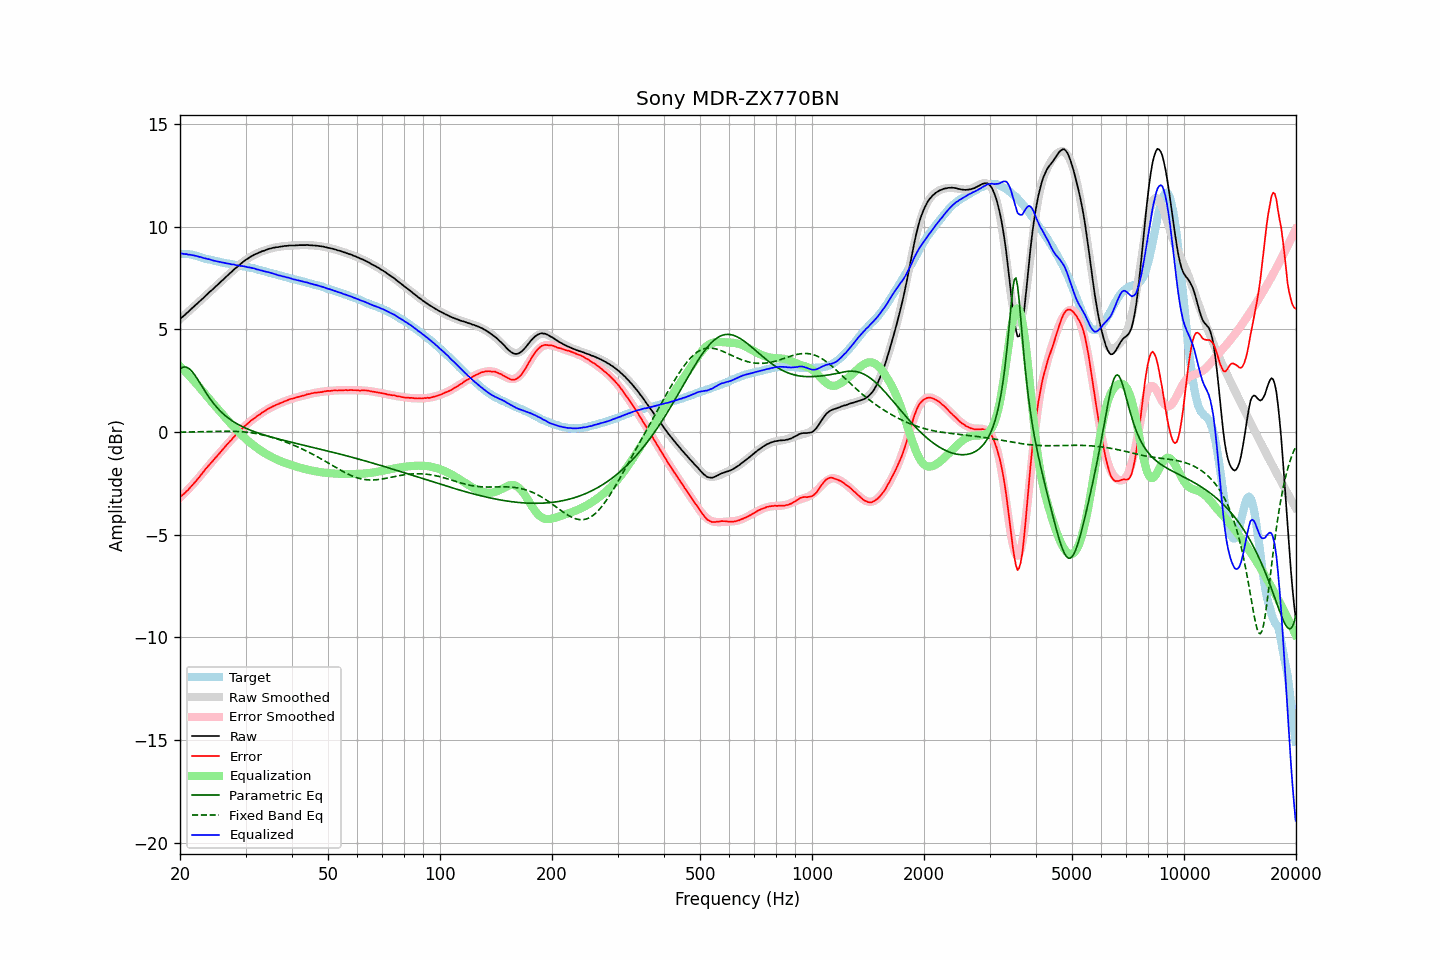

The data file committed next to this chart (first rows):
frequency, raw, error, smoothed, error_smoothed, equalization, parametric_eq, fixed_band_eq, equalized_raw, equalized_smoothed, target
20.00, 5.50, -3.17, 5.50, -3.20, 3.20, 3.08, -0.01, 8.70, 8.70, 8.67
20.20, 5.57, -3.10, 5.57, -3.12, 3.12, 3.13, -0.00, 8.69, 8.69, 8.67
20.40, 5.63, -3.04, 5.64, -3.04, 3.04, 3.16, -0.00, 8.68, 8.68, 8.67
20.61, 5.70, -2.97, 5.71, -2.96, 2.96, 3.17, -0.00, 8.66, 8.67, 8.67
20.81, 5.78, -2.89, 5.78, -2.88, 2.88, 3.16, -0.00, 8.66, 8.66, 8.67
21.02, 5.84, -2.83, 5.85, -2.80, 2.80, 3.12, 0.00, 8.64, 8.65, 8.67
21.23, 5.92, -2.73, 5.92, -2.72, 2.72, 3.07, 0.00, 8.64, 8.64, 8.65
21.44, 5.99, -2.65, 5.99, -2.63, 2.63, 2.99, 0.00, 8.63, 8.62, 8.64
21.66, 6.06, -2.56, 6.06, -2.55, 2.55, 2.90, 0.01, 8.61, 8.61, 8.62
21.87, 6.13, -2.47, 6.13, -2.46, 2.46, 2.80, 0.01, 8.59, 8.59, 8.60
22.09, 6.20, -2.39, 6.20, -2.37, 2.37, 2.68, 0.01, 8.58, 8.58, 8.59
22.31, 6.27, -2.29, 6.28, -2.28, 2.28, 2.56, 0.01, 8.56, 8.56, 8.56
22.54, 6.34, -2.20, 6.35, -2.19, 2.19, 2.44, 0.01, 8.53, 8.54, 8.54
22.76, 6.42, -2.09, 6.42, -2.09, 2.09, 2.31, 0.02, 8.52, 8.52, 8.52
22.99, 6.49, -1.99, 6.49, -2.00, 2.00, 2.18, 0.02, 8.49, 8.49, 8.49
23.22, 6.56, -1.89, 6.57, -1.90, 1.90, 2.06, 0.02, 8.47, 8.47, 8.46
23.45, 6.64, -1.79, 6.64, -1.81, 1.81, 1.93, 0.02, 8.45, 8.45, 8.44
23.69, 6.71, -1.71, 6.71, -1.72, 1.72, 1.81, 0.02, 8.43, 8.43, 8.42
23.92, 6.79, -1.61, 6.78, -1.62, 1.62, 1.70, 0.02, 8.42, 8.41, 8.40
24.16, 6.86, -1.53, 6.86, -1.53, 1.53, 1.59, 0.03, 8.39, 8.39, 8.39
24.40, 6.92, -1.45, 6.93, -1.44, 1.44, 1.48, 0.03, 8.36, 8.37, 8.37
24.65, 7.00, -1.35, 7.00, -1.35, 1.35, 1.38, 0.03, 8.35, 8.35, 8.35
24.89, 7.07, -1.26, 7.07, -1.26, 1.26, 1.28, 0.03, 8.33, 8.33, 8.33
25.14, 7.14, -1.18, 7.15, -1.17, 1.17, 1.19, 0.03, 8.31, 8.31, 8.32
25.39, 7.21, -1.08, 7.22, -1.08, 1.08, 1.11, 0.03, 8.29, 8.30, 8.30
25.65, 7.29, -0.99, 7.29, -0.99, 0.99, 1.03, 0.04, 8.28, 8.28, 8.29
25.91, 7.36, -0.90, 7.36, -0.90, 0.90, 0.95, 0.04, 8.26, 8.27, 8.26
26.16, 7.43, -0.81, 7.44, -0.81, 0.81, 0.88, 0.04, 8.25, 8.25, 8.24
26.43, 7.51, -0.72, 7.51, -0.72, 0.72, 0.81, 0.04, 8.23, 8.23, 8.23
26.69, 7.58, -0.63, 7.58, -0.63, 0.63, 0.74, 0.04, 8.22, 8.22, 8.21
26.96, 7.65, -0.55, 7.65, -0.55, 0.55, 0.68, 0.04, 8.20, 8.20, 8.20
27.23, 7.73, -0.46, 7.73, -0.46, 0.46, 0.62, 0.04, 8.19, 8.19, 8.19
27.50, 7.79, -0.39, 7.80, -0.37, 0.37, 0.57, 0.04, 8.16, 8.17, 8.18
27.77, 7.87, -0.28, 7.87, -0.29, 0.29, 0.52, 0.03, 8.16, 8.16, 8.16
28.05, 7.94, -0.20, 7.94, -0.20, 0.20, 0.47, 0.03, 8.15, 8.14, 8.14
28.33, 8.00, -0.12, 8.01, -0.12, 0.12, 0.42, 0.03, 8.12, 8.13, 8.12
28.62, 8.07, -0.04, 8.08, -0.04, 0.04, 0.38, 0.03, 8.11, 8.12, 8.11
28.90, 8.14, 0.04, 8.14, 0.04, -0.04, 0.33, 0.02, 8.10, 8.10, 8.10
29.19, 8.20, 0.12, 8.21, 0.12, -0.12, 0.29, 0.02, 8.09, 8.09, 8.08
29.48, 8.27, 0.20, 8.27, 0.19, -0.19, 0.26, 0.01, 8.08, 8.07, 8.08
29.78, 8.33, 0.27, 8.33, 0.27, -0.27, 0.22, 0.00, 8.07, 8.06, 8.06
30.08, 8.39, 0.34, 8.38, 0.34, -0.34, 0.18, -0.00, 8.05, 8.04, 8.05
30.38, 8.43, 0.40, 8.44, 0.41, -0.41, 0.15, -0.01, 8.02, 8.03, 8.03
30.68, 8.49, 0.47, 8.49, 0.47, -0.47, 0.12, -0.02, 8.02, 8.01, 8.02
30.99, 8.54, 0.55, 8.53, 0.54, -0.54, 0.08, -0.03, 8.01, 8.00, 8.00
31.30, 8.58, 0.60, 8.58, 0.60, -0.60, 0.05, -0.04, 7.98, 7.98, 7.98
31.61, 8.63, 0.66, 8.62, 0.66, -0.66, 0.02, -0.06, 7.97, 7.96, 7.97
31.93, 8.66, 0.71, 8.66, 0.72, -0.72, -0.00, -0.07, 7.94, 7.94, 7.95
32.24, 8.69, 0.78, 8.70, 0.78, -0.78, -0.03, -0.08, 7.92, 7.92, 7.92
32.57, 8.73, 0.83, 8.74, 0.83, -0.83, -0.06, -0.10, 7.90, 7.90, 7.90
32.89, 8.76, 0.87, 8.77, 0.89, -0.89, -0.08, -0.11, 7.88, 7.88, 7.89
33.22, 8.80, 0.95, 8.80, 0.94, -0.94, -0.11, -0.13, 7.86, 7.86, 7.86
33.55, 8.82, 0.98, 8.83, 0.99, -0.99, -0.13, -0.15, 7.83, 7.84, 7.84
33.89, 8.85, 1.03, 8.86, 1.04, -1.04, -0.16, -0.17, 7.81, 7.82, 7.82
34.23, 8.88, 1.09, 8.88, 1.08, -1.08, -0.18, -0.19, 7.80, 7.80, 7.80
34.57, 8.91, 1.14, 8.90, 1.13, -1.13, -0.20, -0.21, 7.78, 7.78, 7.77
34.92, 8.93, 1.18, 8.93, 1.17, -1.17, -0.23, -0.23, 7.76, 7.75, 7.75
35.27, 8.95, 1.22, 8.95, 1.21, -1.21, -0.25, -0.25, 7.74, 7.73, 7.74
35.62, 8.97, 1.26, 8.97, 1.25, -1.25, -0.27, -0.28, 7.72, 7.71, 7.71
35.97, 8.98, 1.29, 8.98, 1.29, -1.29, -0.29, -0.30, 7.69, 7.69, 7.69
... 635 more rows
